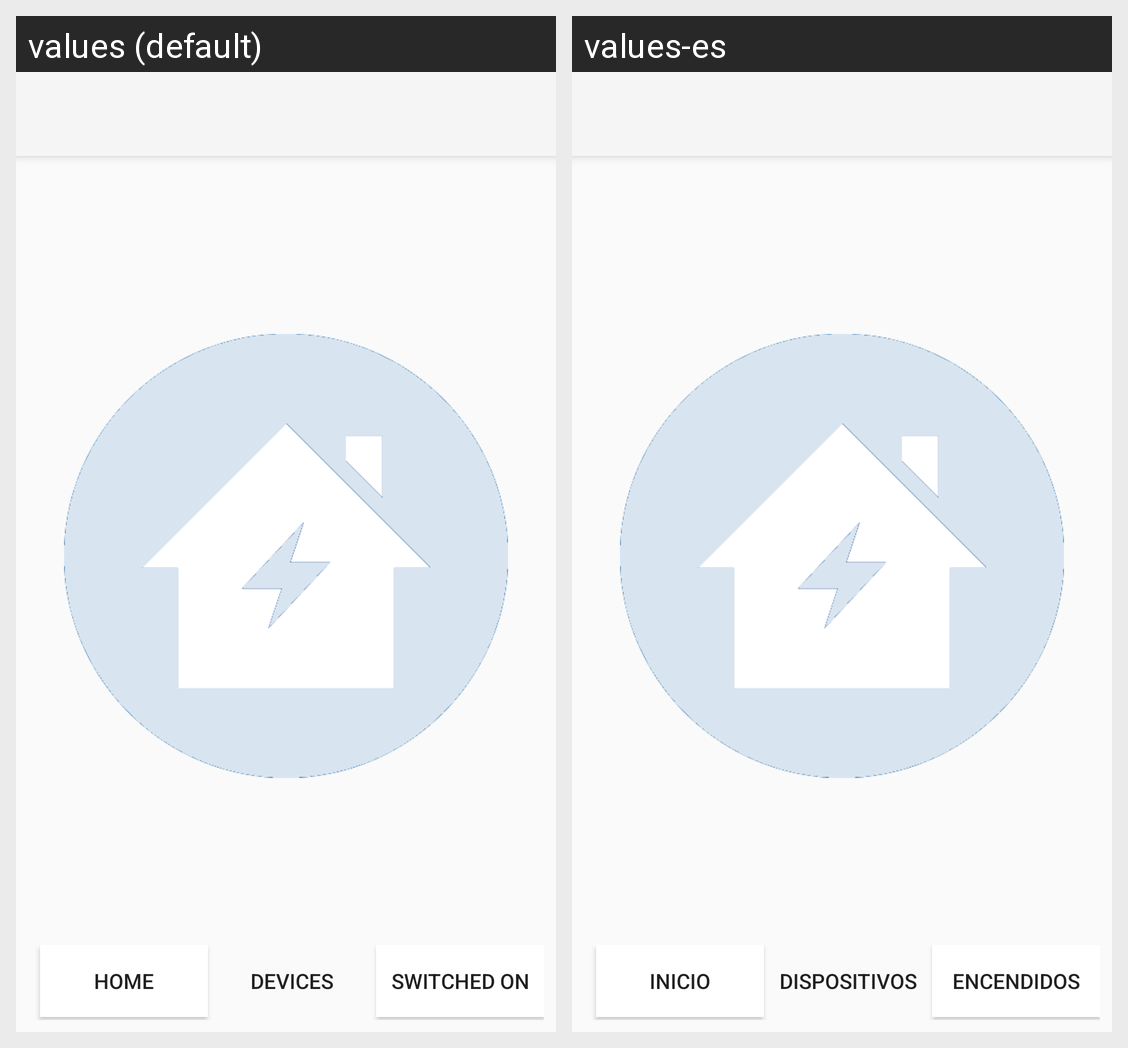

Translations of the strings shown on this Android screen, per locale in the grid:
Android screen res/layout/activity_devices.xml rendered under 2 locales, left to right: values (default), values-es. Device: Nexus 5 (rendered at 1080×1920; each locale shown at half size, 540×960, under a caption strip naming it); theme Theme.AppCompat.Light.NoActionBar.
Strings drawn on this screen, with the default value and each locale's value (text and hints the layout hard-codes, and strings that could not be matched under every locale, appear in the picture but are not listed):

Home
  values: Home
  values-es: Inicio

Devices
  values: Devices
  values-es: Dispositivos

Switched
  values: Switched On
  values-es: Encendidos
